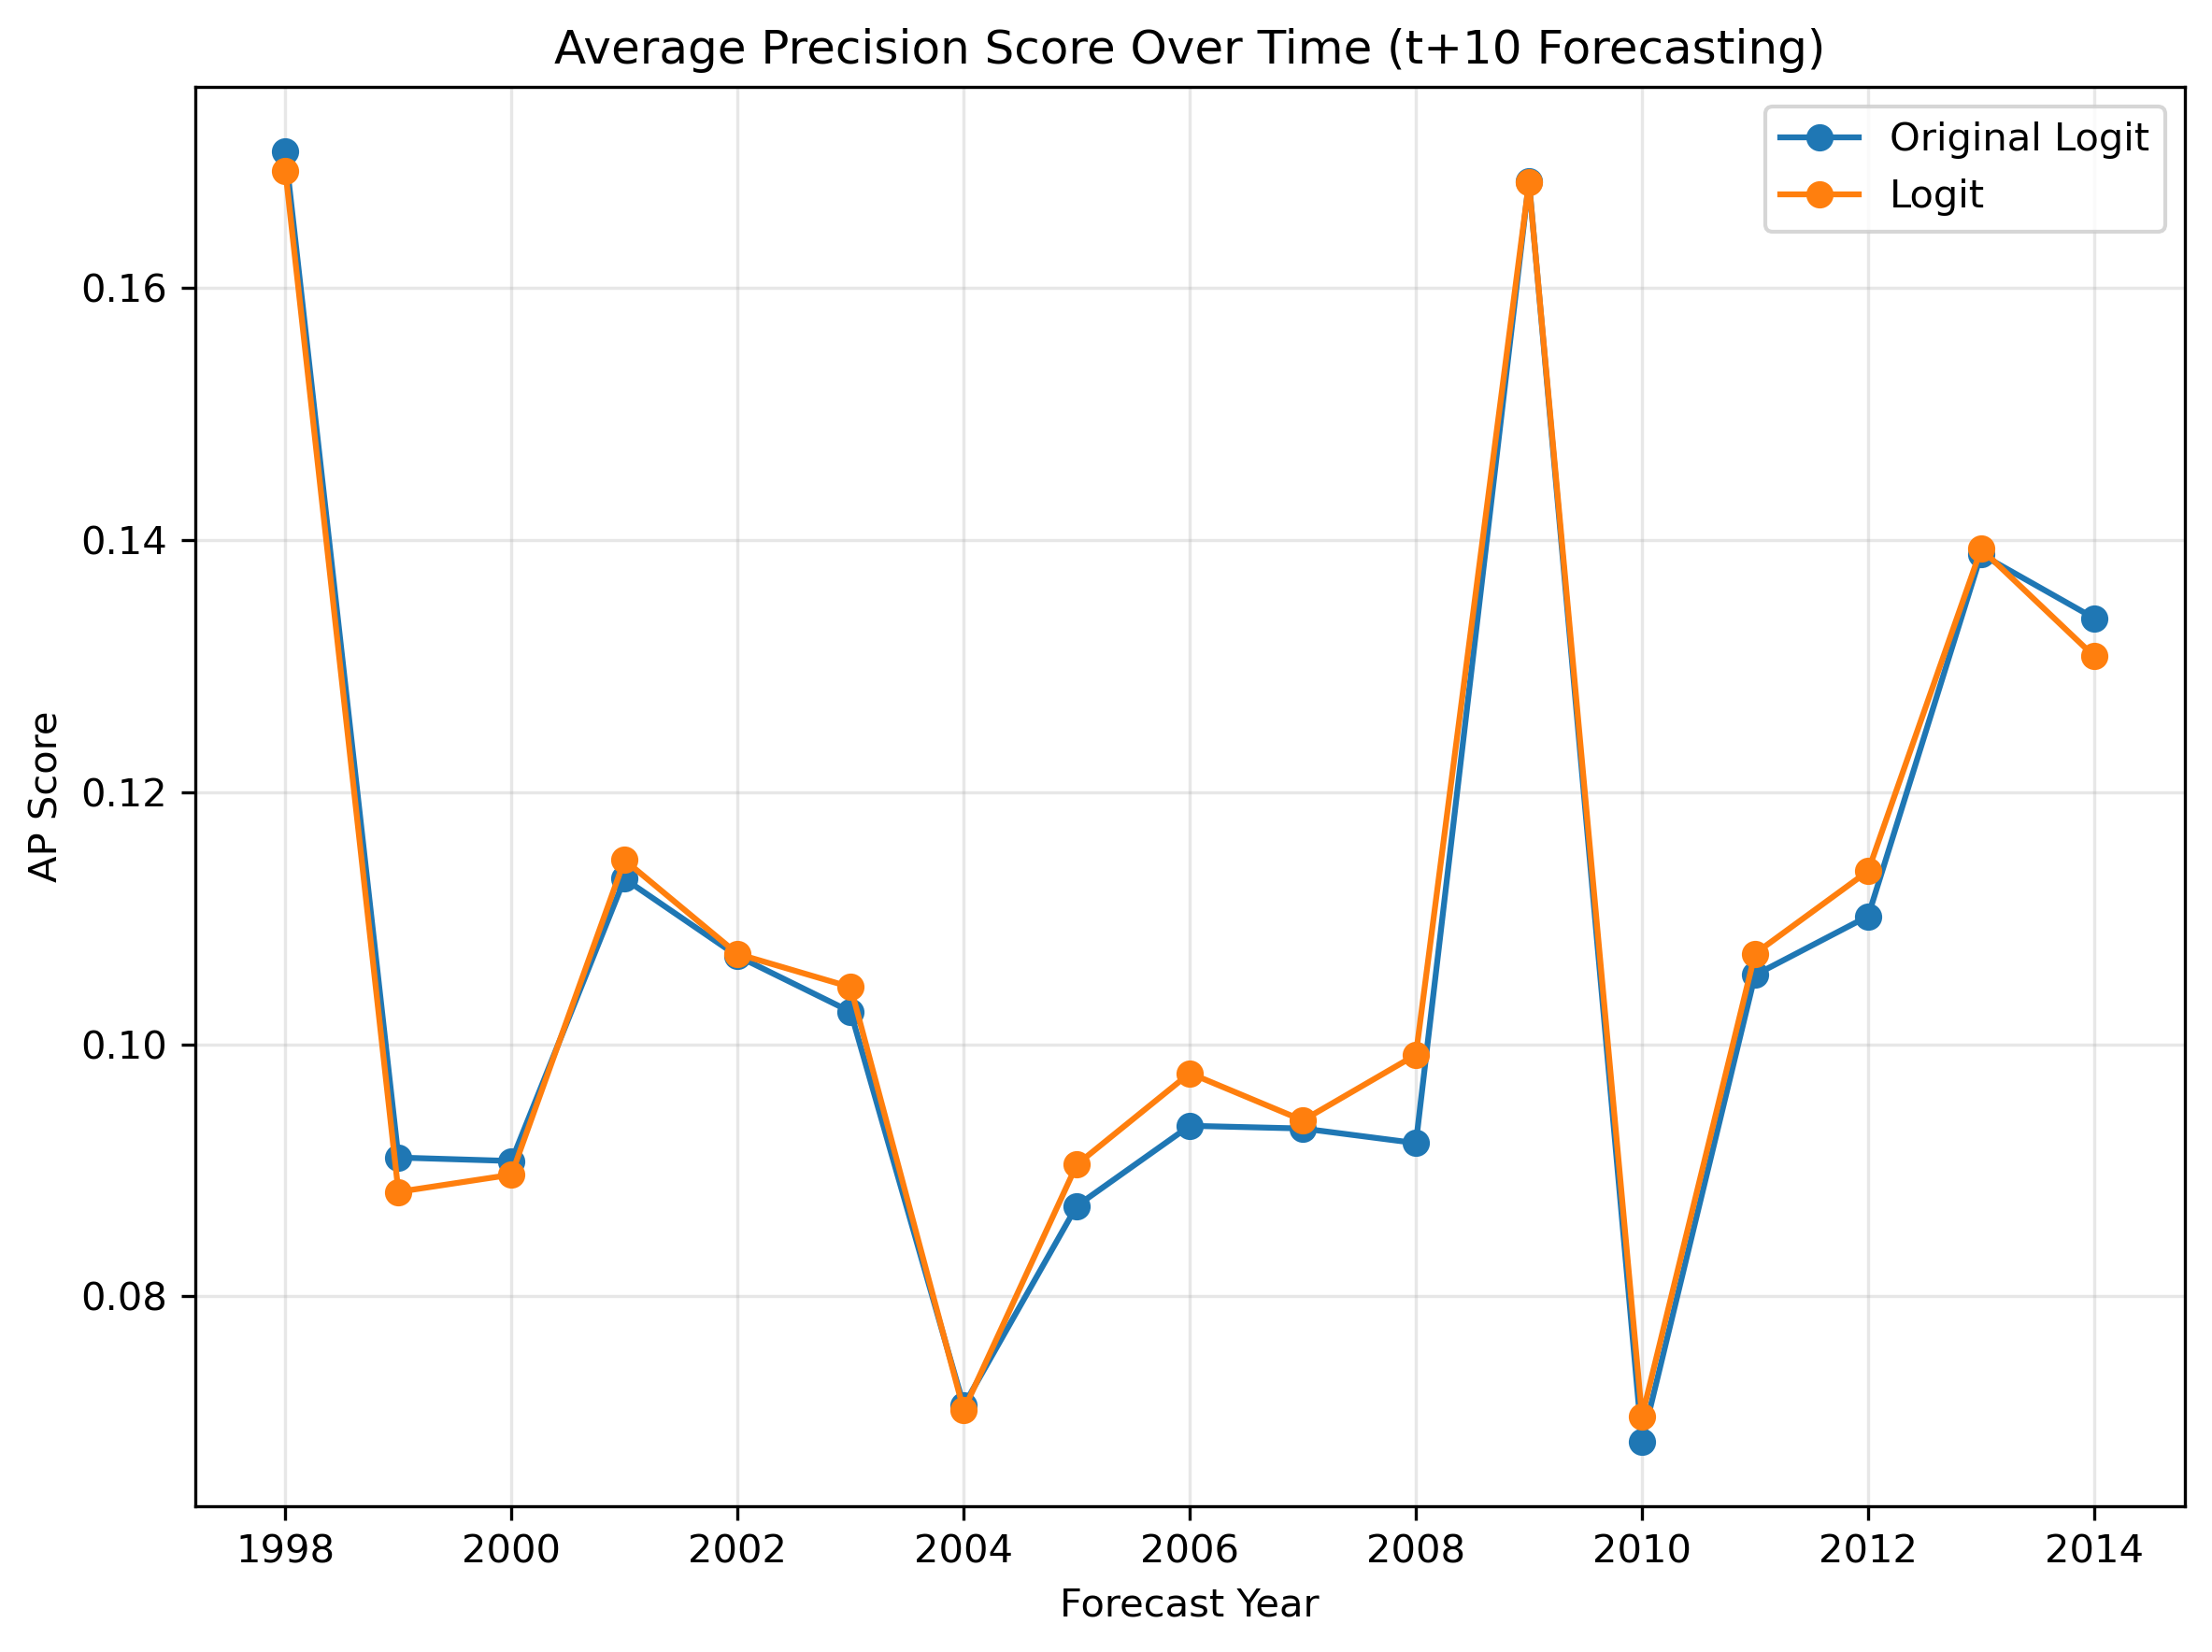

Source data for this figure (header and first rows):
year, original_ap_score, logit_ap_score
1998, 0.1708, 0.1693
1999, 0.09102, 0.08829
2000, 0.09074, 0.08966
2001, 0.1131, 0.1146
2002, 0.107, 0.1072
2003, 0.1026, 0.1045
2004, 0.07134, 0.07096
2005, 0.08718, 0.09045
2006, 0.09354, 0.09771
2007, 0.09332, 0.09396
2008, 0.09216, 0.09917
2009, 0.1685, 0.1684
2010, 0.06846, 0.07047
2011, 0.1055, 0.1072
2012, 0.1102, 0.1137
2013, 0.1389, 0.1393
2014, 0.1338, 0.1308
